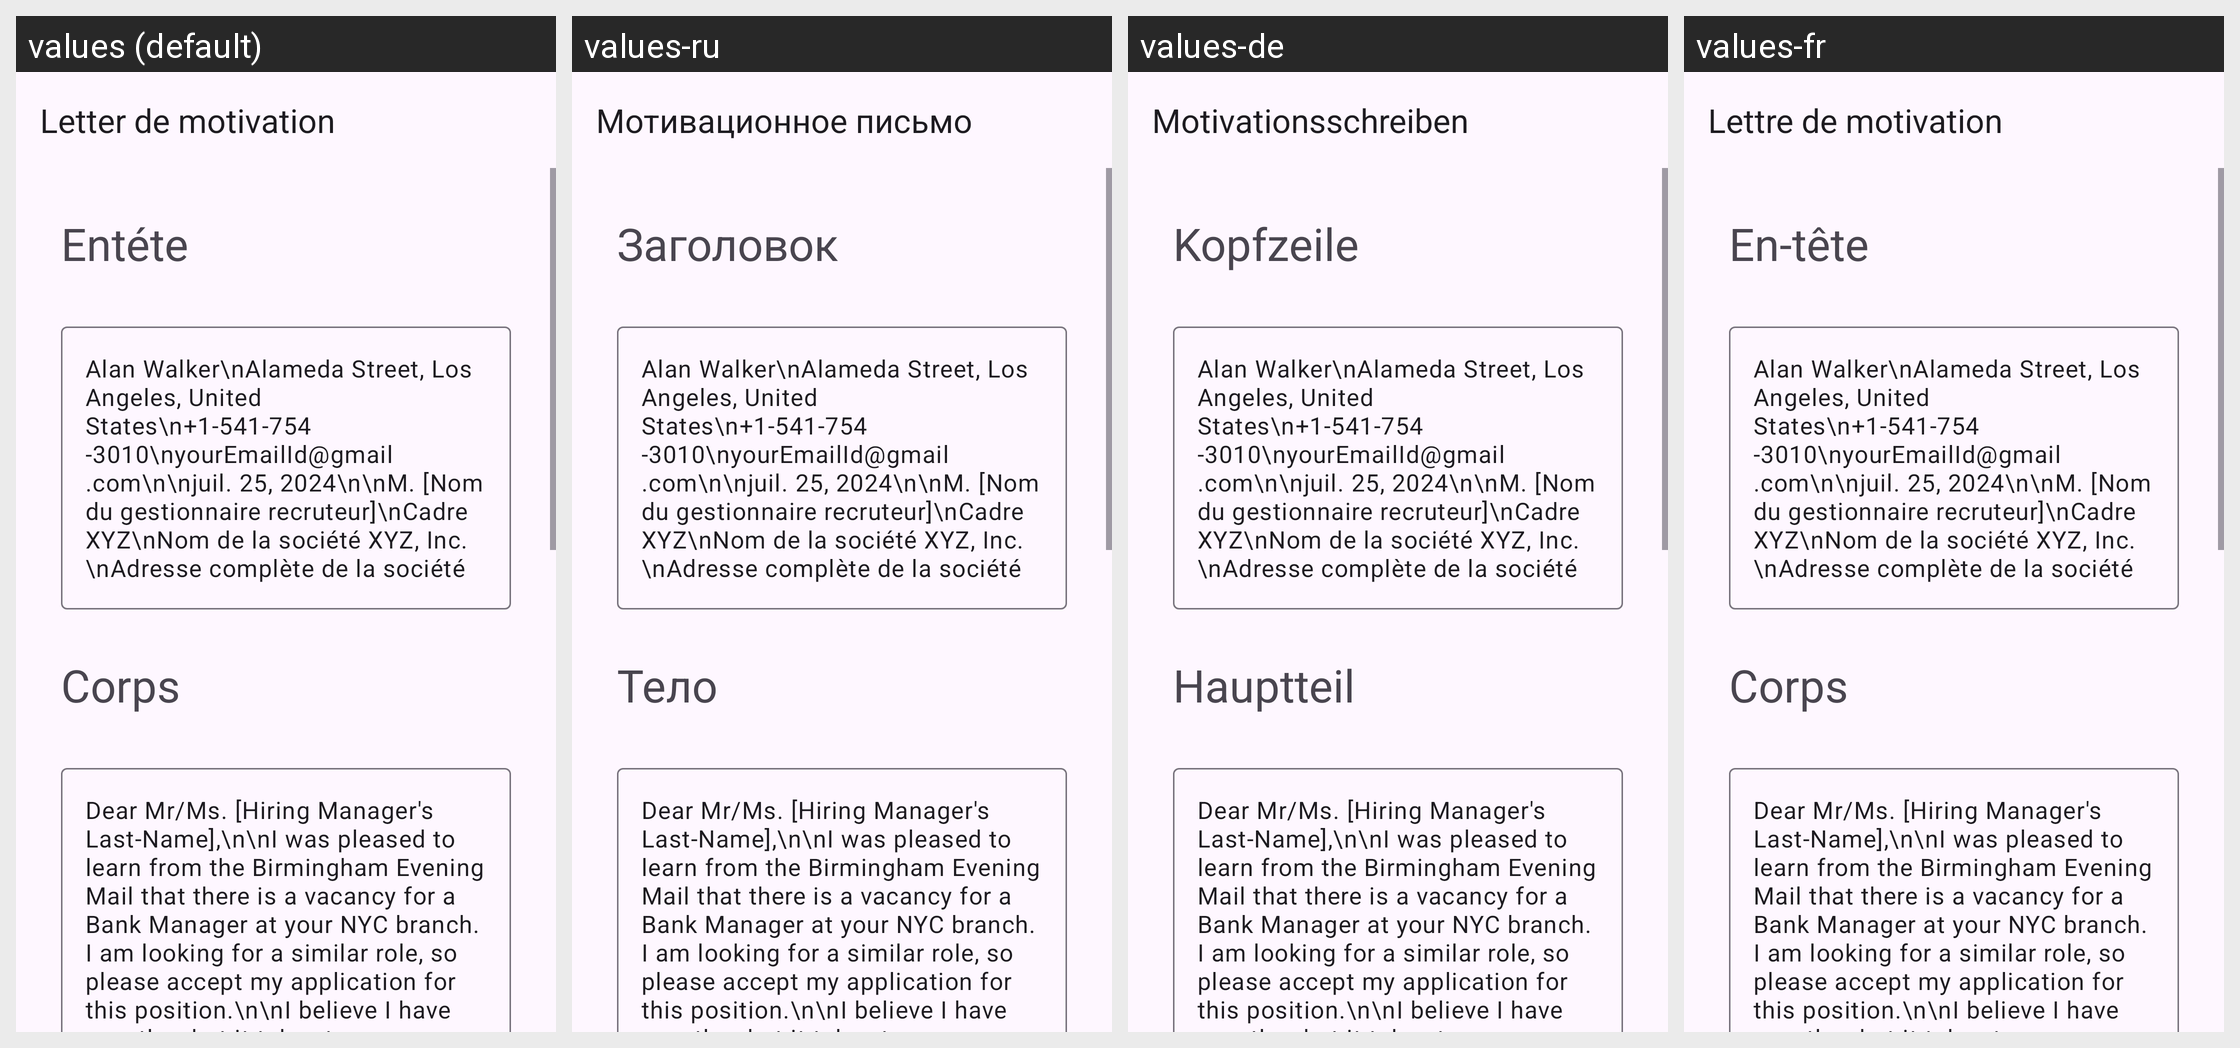

Translations of the strings shown on this Android screen, per locale in the grid:
Android screen res/layout/activity_bank_manager.xml rendered under 4 locales, left to right: values (default), values-ru, values-de, values-fr. Device: Nexus 5 (rendered at 1080×1920; each locale shown at half size, 540×960, under a caption strip naming it); theme Theme.App_creat_profesionell_cv.
Other locales in the repository, not shown: values-en, values-it.
Strings drawn on this screen, with the default value and each locale's value (text and hints the layout hard-codes, and strings that could not be matched under every locale, appear in the picture but are not listed):

letter_de_motivation
  values: Letter de motivation
  values-ru: Мотивационное письмо
  values-de: Motivationsschreiben
  values-fr: Lettre de motivation

ent_te
  values: Entéte
  values-ru: Заголовок
  values-de: Kopfzeile
  values-fr: En-tête

corps
  values: Corps
  values-ru: Тело
  values-de: Hauptteil
  values-fr: Corps
